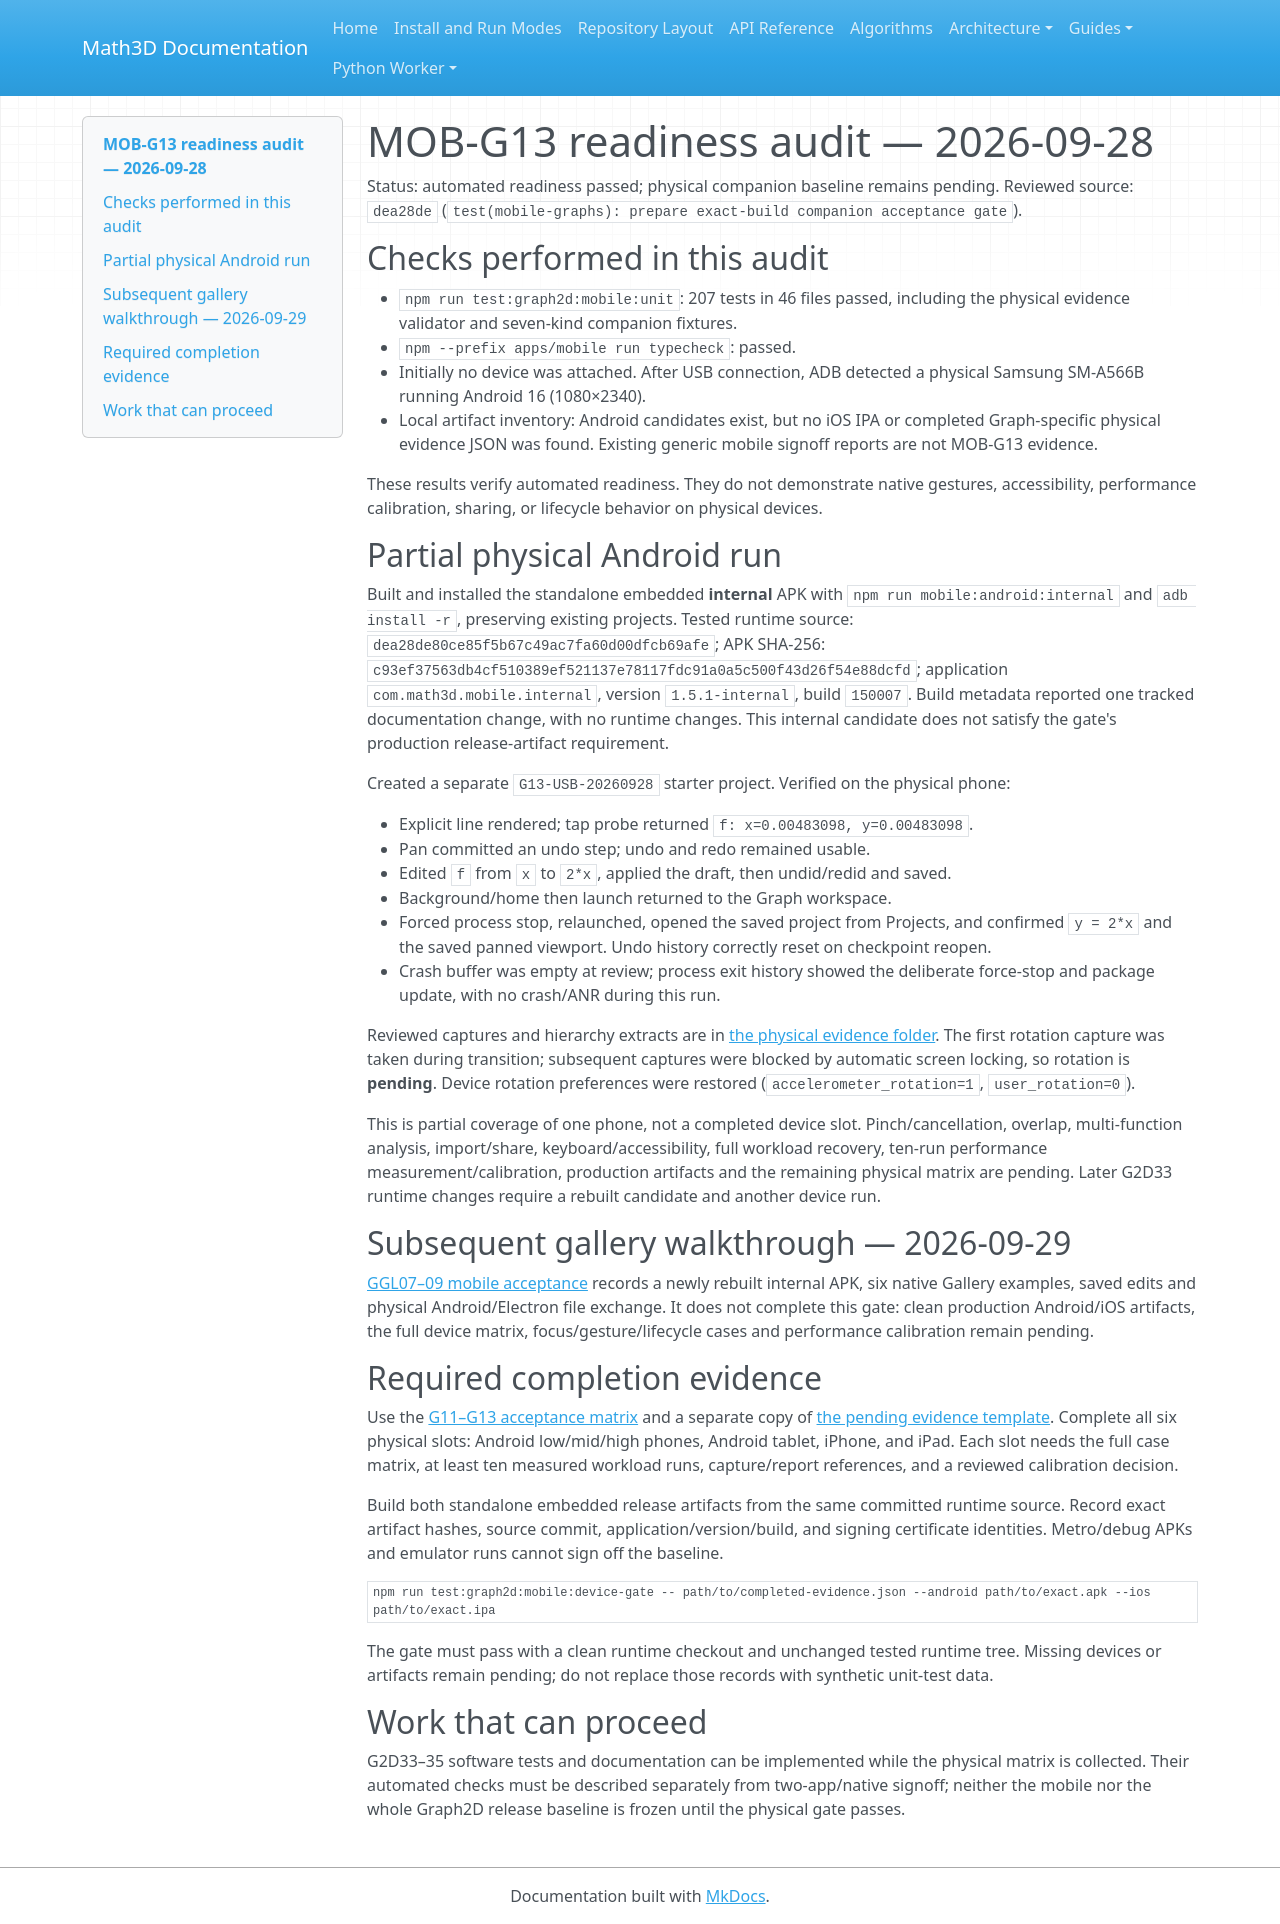

repository: expert10000/Math3D · page: mobile-graphs-g13-readiness-2026-09-28/index.html · generator: mkdocs

# MOB-G13 readiness audit — 2026-09-28

Status: automated readiness passed; physical companion baseline remains pending.
Reviewed source: `dea28de` (`test(mobile-graphs): prepare exact-build companion acceptance gate`).

## Checks performed in this audit

- `npm run test:graph2d:mobile:unit`: 207 tests in 46 files passed, including the physical evidence validator and seven-kind companion fixtures.
- `npm --prefix apps/mobile run typecheck`: passed.
- Initially no device was attached. After USB connection, ADB detected a physical Samsung SM-A566B running Android 16 (1080×2340).
- Local artifact inventory: Android candidates exist, but no iOS IPA or completed Graph-specific physical evidence JSON was found. Existing generic mobile signoff reports are not MOB-G13 evidence.

These results verify automated readiness. They do not demonstrate native gestures, accessibility, performance calibration, sharing, or lifecycle behavior on physical devices.

## Partial physical Android run

Built and installed the standalone embedded **internal** APK with `npm run mobile:android:internal` and `adb install -r`, preserving existing projects. Tested runtime source: `dea28de80ce85f5b67c49ac7fa60d00dfcb69afe`; APK SHA-256: `c93ef37563db4cf510389ef521137e78117fdc91a0a5c500f43d26f54e88dcfd`; application `com.math3d.mobile.internal`, version `1.5.1-internal`, build `150007`. Build metadata reported one tracked documentation change, with no runtime changes. This internal candidate does not satisfy the gate's production release-artifact requirement.

Created a separate `G13-USB-20260928` starter project. Verified on the physical phone:

- Explicit line rendered; tap probe returned `f: x=0.00483098, y=0.00483098`.
- Pan committed an undo step; undo and redo remained usable.
- Edited `f` from `x` to `2*x`, applied the draft, then undid/redid and saved.
- Background/home then launch returned to the Graph workspace.
- Forced process stop, relaunched, opened the saved project from Projects, and confirmed `y = 2*x` and the saved panned viewport. Undo history correctly reset on checkpoint reopen.
- Crash buffer was empty at review; process exit history showed the deliberate force-stop and package update, with no crash/ANR during this run.

Reviewed captures and hierarchy extracts are in [the physical evidence folder](evidence/mobile-graph-g13-2026-09-28/). The first rotation capture was taken during transition; subsequent captures were blocked by automatic screen locking, so rotation is **pending**. Device rotation preferences were restored (`accelerometer_rotation=1`, `user_rotation=0`).

This is partial coverage of one phone, not a completed device slot. Pinch/cancellation, overlap, multi-function analysis, import/share, keyboard/accessibility, full workload recovery, ten-run performance measurement/calibration, production artifacts and the remaining physical matrix are pending. Later G2D33 runtime changes require a rebuilt candidate and another device run.

## Subsequent gallery walkthrough — 2026-09-29

[GGL07–09 mobile acceptance](graph2d-gallery-ggl07-ggl09-acceptance.md) records a newly rebuilt internal APK, six native Gallery examples, saved edits and physical Android/Electron file exchange. It does not complete this gate: clean production Android/iOS artifacts, the full device matrix, focus/gesture/lifecycle cases and performance calibration remain pending.

## Required completion evidence

Use the [G11–G13 acceptance matrix](mobile-graphs-g11-g13-acceptance.md) and a separate copy of [the pending evidence template](mobile-graph-device-evidence.template.json).
Complete all six physical slots: Android low/mid/high phones, Android tablet, iPhone, and iPad. Each slot needs the full case matrix, at least ten measured workload runs, capture/report references, and a reviewed calibration decision.

Build both standalone embedded release artifacts from the same committed runtime source. Record exact artifact hashes, source commit, application/version/build, and signing certificate identities. Metro/debug APKs and emulator runs cannot sign off the baseline.

```powershell
npm run test:graph2d:mobile:device-gate -- path/to/completed-evidence.json --android path/to/exact.apk --ios path/to/exact.ipa
```

The gate must pass with a clean runtime checkout and unchanged tested runtime tree. Missing devices or artifacts remain pending; do not replace those records with synthetic unit-test data.

## Work that can proceed

G2D33–35 software tests and documentation can be implemented while the physical matrix is collected. Their automated checks must be described separately from two-app/native signoff; neither the mobile nor the whole Graph2D release baseline is frozen until the physical gate passes.
